Image classification data set "treelearning" (saitoaryane/treelearning on GitHub). Class labels (2): not tree, tree.

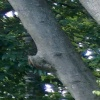
Label: tree

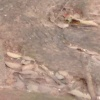
Label: not tree

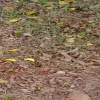
Label: not tree

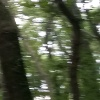
Label: not tree

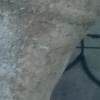
Label: tree

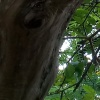
Label: tree
